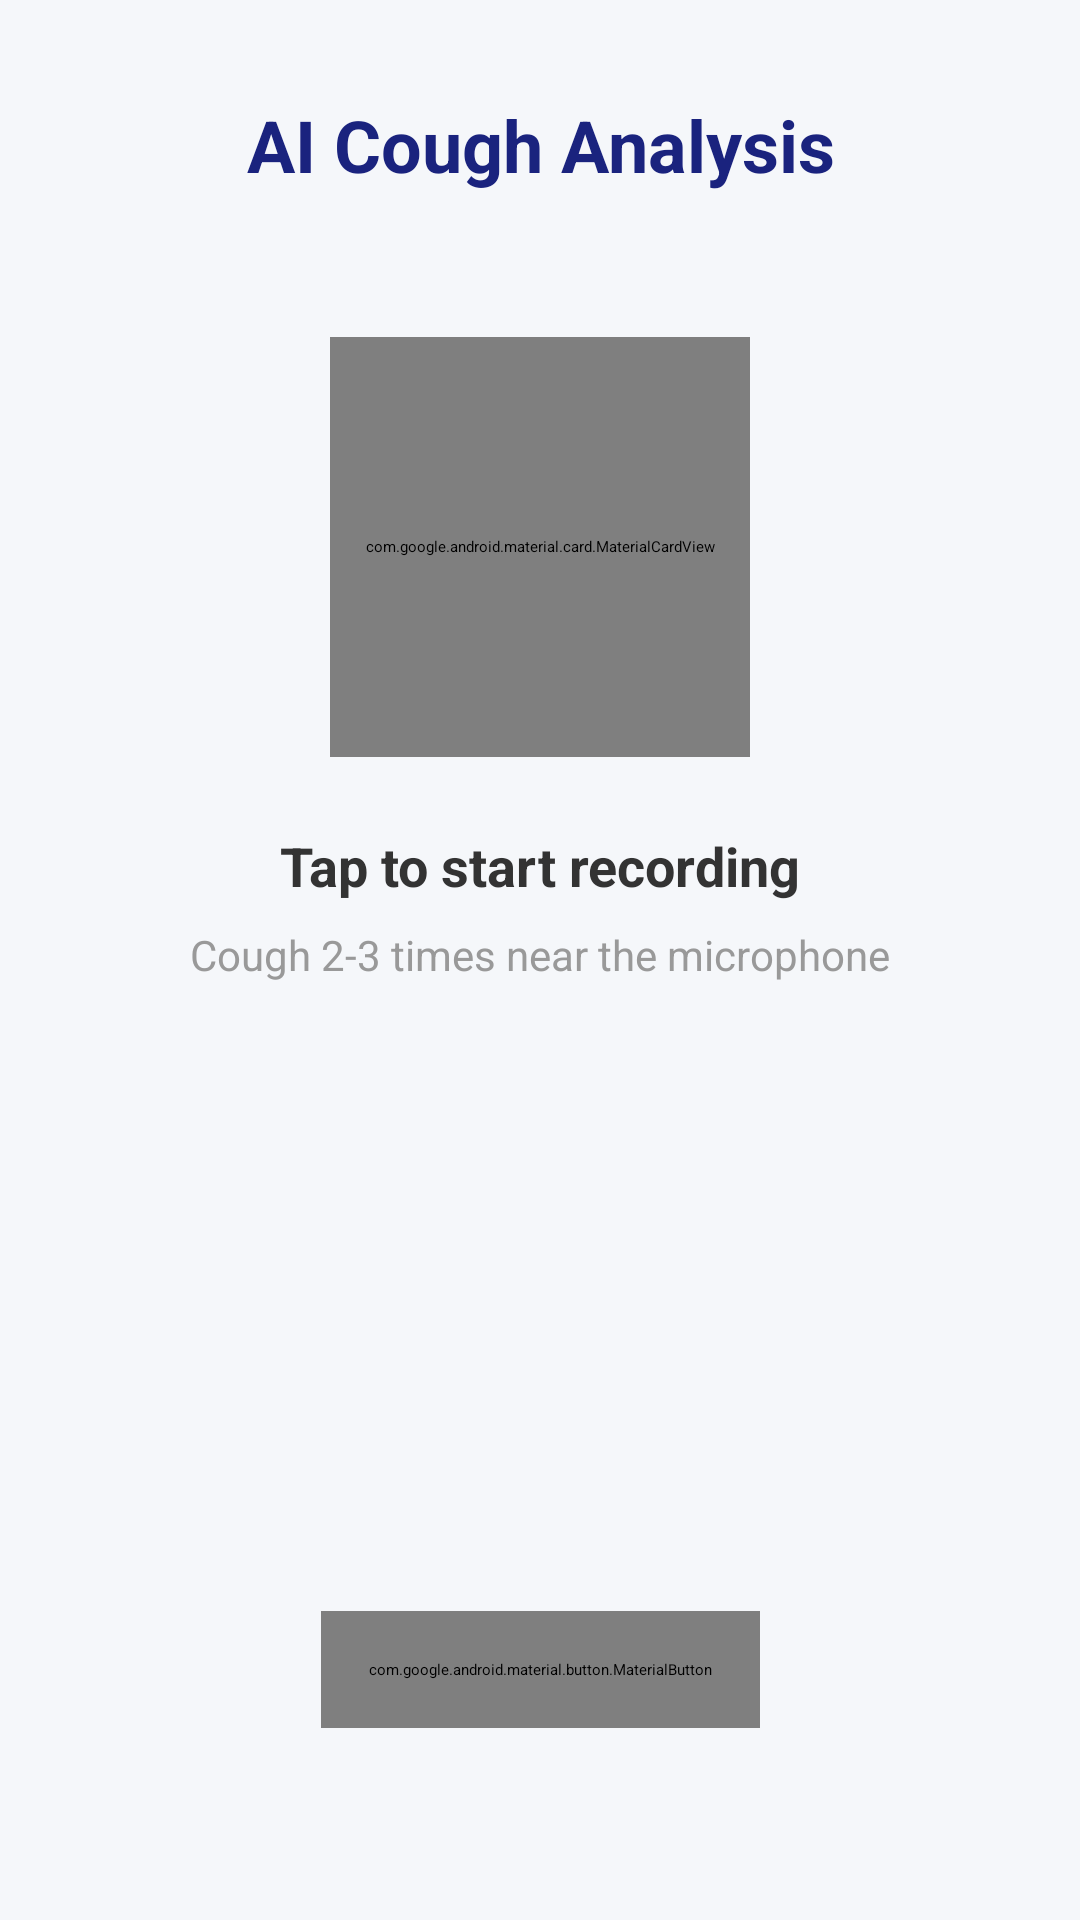

Produce the Android XML layout that renders to this screen, including the resource entries it uses.
<!-- AndroidManifest.xml: application theme Theme.SIH -->
<!-- res/layout/activity_cough_analysis.xml -->
<?xml version="1.0" encoding="utf-8"?>
<androidx.constraintlayout.widget.ConstraintLayout xmlns:android="http://schemas.android.com/apk/res/android"
    xmlns:app="http://schemas.android.com/apk/res-auto"
    xmlns:tools="http://schemas.android.com/tools"
    android:layout_width="match_parent"
    android:layout_height="match_parent"
    android:background="@color/background"
    tools:context=".CoughAnalysisActivity">

    <TextView
        android:id="@+id/textView"
        android:layout_width="wrap_content"
        android:layout_height="wrap_content"
        android:layout_marginTop="32dp"
        android:gravity="center"
        android:text="AI Cough Analysis"
        android:textColor="@color/primary"
        android:textSize="24sp"
        android:textStyle="bold"
        app:layout_constraintEnd_toEndOf="parent"
        app:layout_constraintStart_toStartOf="parent"
        app:layout_constraintTop_toTopOf="parent" />

    <com.google.android.material.card.MaterialCardView
        android:id="@+id/micCard"
        android:layout_width="140dp"
        android:layout_height="140dp"
        android:layout_marginTop="48dp"
        app:cardCornerRadius="70dp"
        app:cardElevation="8dp"
        app:strokeColor="@color/primary"
        app:strokeWidth="4dp"
        app:layout_constraintEnd_toEndOf="parent"
        app:layout_constraintStart_toStartOf="parent"
        app:layout_constraintTop_toBottomOf="@+id/textView">

        <ImageView
            android:id="@+id/micIcon"
            android:layout_width="match_parent"
            android:layout_height="match_parent"
            android:padding="32dp"
            android:src="@drawable/image11"
            app:tint="@color/primary" />
    </com.google.android.material.card.MaterialCardView>

    <TextView
        android:id="@+id/statusText"
        android:layout_width="wrap_content"
        android:layout_height="wrap_content"
        android:layout_marginTop="24dp"
        android:text="Tap to start recording"
        android:textColor="@color/on_background"
        android:textSize="18sp"
        android:textStyle="bold"
        app:layout_constraintEnd_toEndOf="parent"
        app:layout_constraintStart_toStartOf="parent"
        app:layout_constraintTop_toBottomOf="@+id/micCard" />

    <TextView
        android:id="@+id/instructionText"
        android:layout_width="wrap_content"
        android:layout_height="wrap_content"
        android:layout_marginTop="8dp"
        android:text="Cough 2-3 times near the microphone"
        android:textColor="@color/text_hint"
        android:textSize="14sp"
        app:layout_constraintEnd_toEndOf="parent"
        app:layout_constraintStart_toStartOf="parent"
        app:layout_constraintTop_toBottomOf="@+id/statusText" />

    <com.google.android.material.button.MaterialButton
        android:id="@+id/recordButton"
        android:layout_width="wrap_content"
        android:layout_height="wrap_content"
        android:layout_marginBottom="64dp"
        android:padding="16dp"
        android:text="Start Recording"
        app:cornerRadius="32dp"
        app:layout_constraintBottom_toBottomOf="parent"
        app:layout_constraintEnd_toEndOf="parent"
        app:layout_constraintStart_toStartOf="parent" />

</androidx.constraintlayout.widget.ConstraintLayout>
<!-- resources referenced by this layout -->
<resources>
  <color name="background">#F5F7FA</color>
  <color name="on_background">#333333</color>
  <color name="primary">#1A237E</color>
  <color name="text_hint">#999999</color>
</resources>
